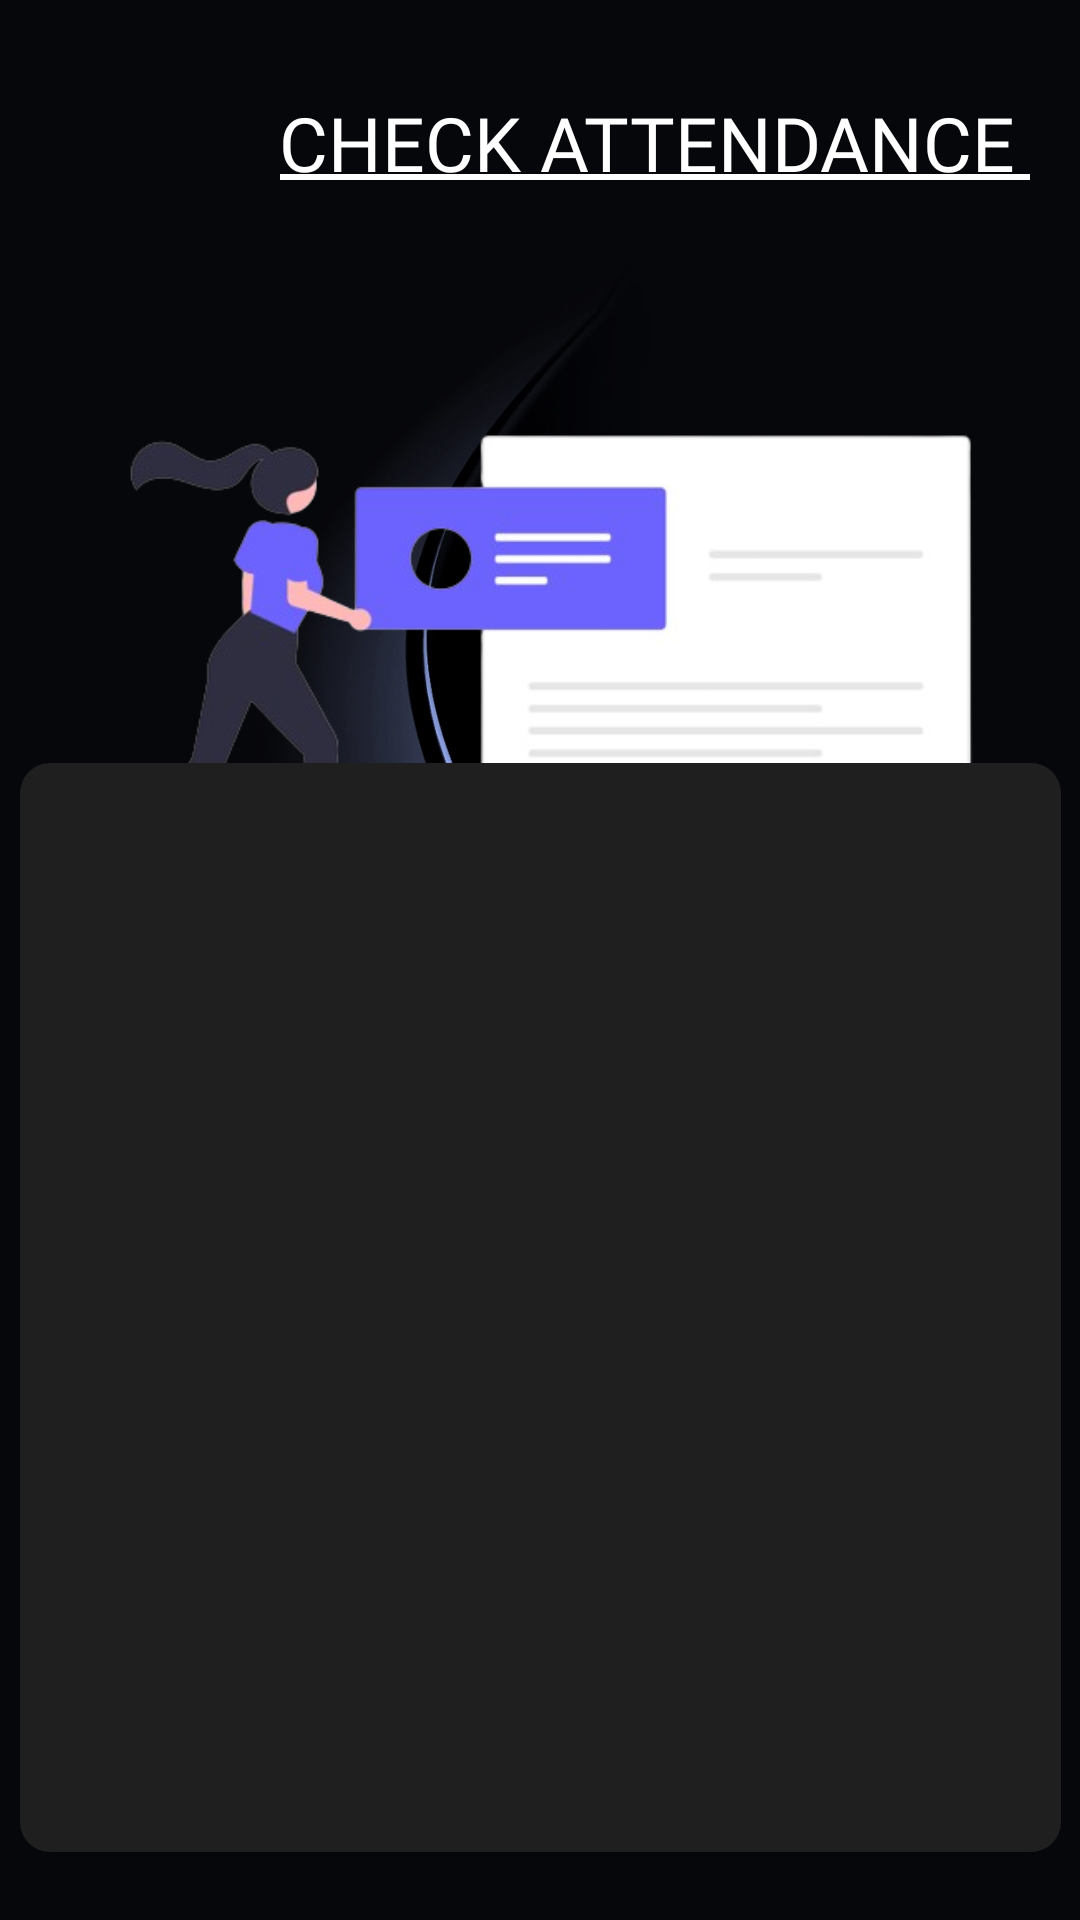

Android layout source for this screen:
<!-- AndroidManifest.xml: application theme Theme.IITAdmin -->
<!-- res/layout/activity_check_single_attendance.xml -->
<?xml version="1.0" encoding="utf-8"?>
<androidx.constraintlayout.widget.ConstraintLayout xmlns:android="http://schemas.android.com/apk/res/android"
    xmlns:app="http://schemas.android.com/apk/res-auto"
    xmlns:tools="http://schemas.android.com/tools"
    android:id="@+id/main"
    android:background="@drawable/blackwave"
    android:layout_width="match_parent"
    android:layout_height="match_parent"
    tools:context=".Home">

    <ImageView
        android:layout_width="369dp"
        android:layout_height="400dp"
        android:src="@drawable/records2"
        app:layout_constraintBottom_toBottomOf="parent"
        app:layout_constraintEnd_toEndOf="parent"
        app:layout_constraintStart_toStartOf="parent"
        app:layout_constraintTop_toTopOf="parent"
        app:layout_constraintVertical_bias="0.087" />

    <TextView
        android:layout_width="268dp"
        android:layout_height="68dp"
        android:fontFamily="@font/segoeuib"
        android:gravity="center"
        android:text="CHECK ATTENDANCE"
        android:textColor="@color/white"
        android:textSize="25sp"
        app:layout_constraintBottom_toBottomOf="parent"
        app:layout_constraintEnd_toEndOf="parent"
        app:layout_constraintHorizontal_bias="0.888"
        app:layout_constraintStart_toStartOf="parent"
        app:layout_constraintTop_toTopOf="parent"
        app:layout_constraintVertical_bias="0.024" />

    <View
        android:layout_width="250dp"
        android:layout_height="2dp"
        android:background="@color/white"
        app:layout_constraintBottom_toBottomOf="parent"
        app:layout_constraintEnd_toEndOf="parent"
        app:layout_constraintHorizontal_bias="0.849"
        app:layout_constraintStart_toStartOf="parent"
        app:layout_constraintTop_toTopOf="parent"
        app:layout_constraintVertical_bias="0.091" />

    <ImageView
        android:id="@+id/checkAttendanceBack"
        android:layout_width="66dp"
        android:layout_height="65dp"
        android:src="@drawable/back"
        app:layout_constraintBottom_toBottomOf="parent"
        app:layout_constraintEnd_toEndOf="parent"
        app:layout_constraintHorizontal_bias="0.046"
        app:layout_constraintStart_toStartOf="parent"
        app:layout_constraintTop_toTopOf="parent"
        app:layout_constraintVertical_bias="0.024" />

    <androidx.constraintlayout.widget.ConstraintLayout
        android:layout_width="347dp"
        android:layout_height="363dp"
        android:background="@drawable/blakish"
        app:layout_constraintBottom_toBottomOf="parent"
        app:layout_constraintEnd_toEndOf="parent"
        app:layout_constraintStart_toStartOf="parent"
        app:layout_constraintTop_toTopOf="parent"
        app:layout_constraintVertical_bias="0.918">

        <TextView
            android:id="@+id/checkAttendanceID"
            android:layout_width="wrap_content"
            android:layout_height="wrap_content"
            android:text=""
            android:textColor="@color/white"
            android:textSize="22sp"
            app:layout_constraintBottom_toBottomOf="parent"
            app:layout_constraintEnd_toEndOf="parent"
            app:layout_constraintStart_toStartOf="parent"
            app:layout_constraintTop_toTopOf="parent"
            app:layout_constraintVertical_bias="0.27" />

        <TextView
            android:id="@+id/checkAttendanceName"
            android:layout_width="wrap_content"
            android:layout_height="wrap_content"
            android:text=""
            android:textColor="@color/white"
            android:textSize="22sp"
            app:layout_constraintBottom_toBottomOf="parent"
            app:layout_constraintEnd_toEndOf="parent"
            app:layout_constraintStart_toStartOf="parent"
            app:layout_constraintTop_toTopOf="parent"
            app:layout_constraintVertical_bias="0.111" />

        <TextView
            android:id="@+id/checkAttendancePresent"
            android:layout_width="wrap_content"
            android:layout_height="wrap_content"
            android:text=""
            android:textColor="@color/white"
            android:textSize="22sp"
            app:layout_constraintBottom_toBottomOf="parent"
            app:layout_constraintEnd_toEndOf="parent"
            app:layout_constraintHorizontal_bias="0.497"
            app:layout_constraintStart_toStartOf="parent"
            app:layout_constraintTop_toTopOf="parent"
            app:layout_constraintVertical_bias="0.579" />

        <TextView
            android:id="@+id/checkAttendanceAbsent"
            android:layout_width="wrap_content"
            android:layout_height="wrap_content"
            android:text=""
            android:textColor="@color/white"
            android:textSize="22sp"
            app:layout_constraintBottom_toBottomOf="parent"
            app:layout_constraintEnd_toEndOf="parent"
            app:layout_constraintHorizontal_bias="0.497"
            app:layout_constraintStart_toStartOf="parent"
            app:layout_constraintTop_toTopOf="parent"
            app:layout_constraintVertical_bias="0.744" />

        <TextView
            android:id="@+id/checkAttendancePercent"
            android:layout_width="wrap_content"
            android:layout_height="wrap_content"
            android:text=""
            android:textColor="@color/white"
            android:textSize="22sp"
            app:layout_constraintBottom_toBottomOf="parent"
            app:layout_constraintEnd_toEndOf="parent"
            app:layout_constraintStart_toStartOf="parent"
            app:layout_constraintTop_toTopOf="parent"
            app:layout_constraintVertical_bias="0.885" />

        <TextView
            android:id="@+id/checkAttendanceTotal"
            android:layout_width="wrap_content"
            android:layout_height="wrap_content"
            android:text=""
            android:textColor="@color/white"
            android:textSize="22sp"
            app:layout_constraintBottom_toBottomOf="parent"
            app:layout_constraintEnd_toEndOf="parent"
            app:layout_constraintStart_toStartOf="parent"
            app:layout_constraintTop_toTopOf="parent"
            app:layout_constraintVertical_bias="0.42" />

    </androidx.constraintlayout.widget.ConstraintLayout>

</androidx.constraintlayout.widget.ConstraintLayout>
<!-- resources referenced by this layout -->
<resources>
  <color name="white">#FFFFFFFF</color>
  <!-- drawable blackwave: jpg bitmap (drawable, 77072 bytes) -->
  <!-- drawable blakish (drawable) -->
  <?xml version="1.0" encoding="utf-8"?>
  <shape xmlns:android="http://schemas.android.com/apk/res/android"
      android:shape="rectangle">
  
      <solid android:color="@color/blackish"/>
  
      <size
          android:width="20dp"
          android:height="10dp"/>
  
      <corners
          android:radius="30px"/>
  </shape>
  <!-- drawable records2: png bitmap (drawable, 57243 bytes) -->
  <style name="Theme.IITAdmin" parent="Base.Theme.IITAdmin" />
  <color name="blackish">#1F1F1F</color>
  <style name="Base.Theme.IITAdmin" parent="Theme.AppCompat.Light.NoActionBar">
          
          
      </style>
</resources>
